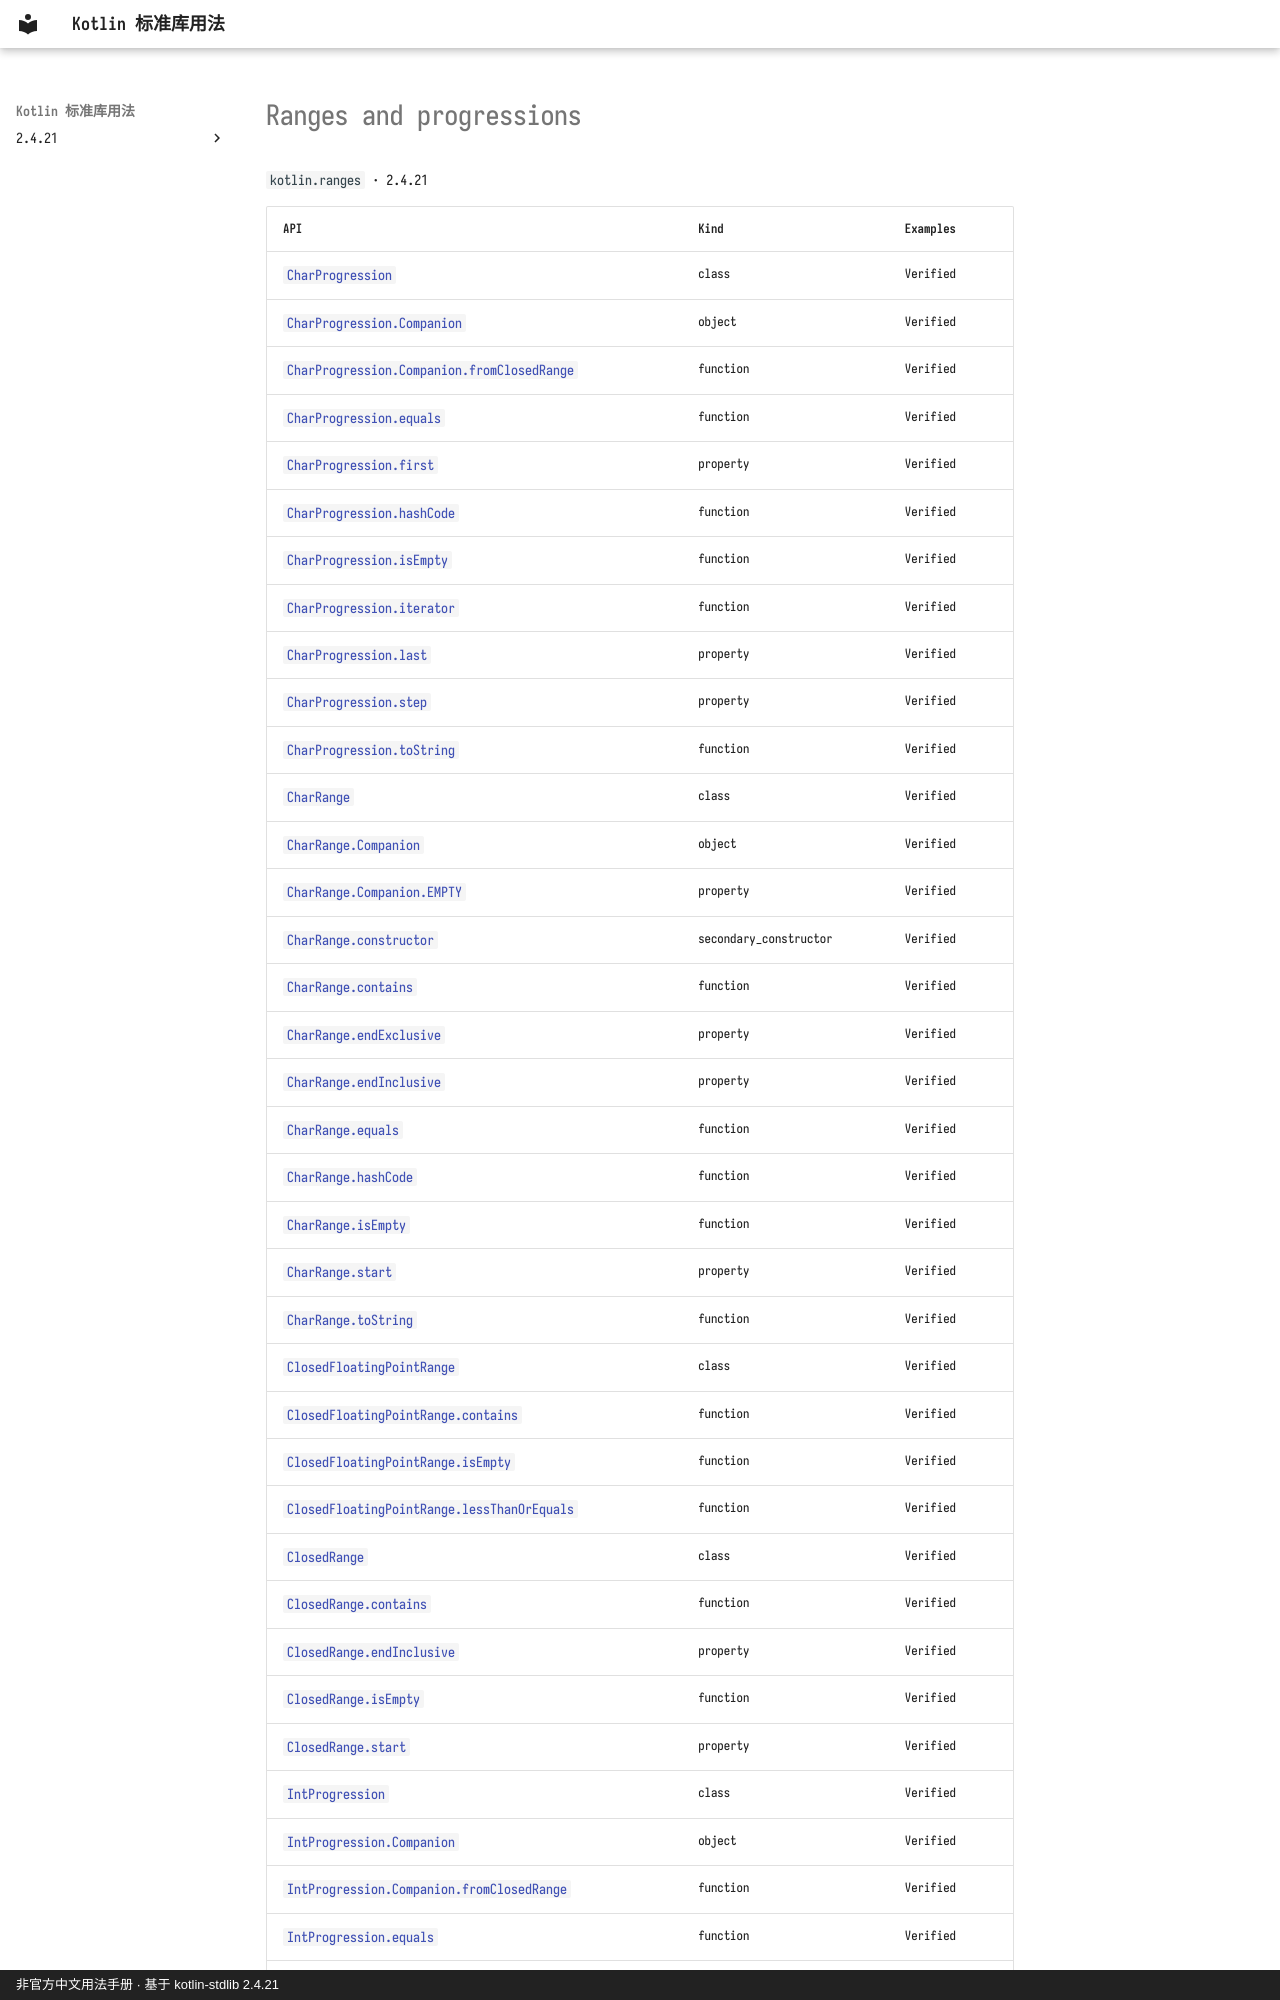

repository: oooooooko/kotlin-stdlib-docs · page: en/api/kotlin.ranges/index.html · generator: mkdocs · copyright: 非官方中文用法手册 · 基于 kotlin-stdlib 2.4.21

# Ranges and progressions

`kotlin.ranges` · 2.4.21

| API | Kind | Examples |
| --- | --- | --- |
| [`CharProgression`](charprogression--697c8902.md) | class | Verified |
| [`CharProgression.Companion`](charprogression-companion--1319c435.md) | object | Verified |
| [`CharProgression.Companion.fromClosedRange`](charprogression-companion-fromclosedrange--e1538739.md) | function | Verified |
| [`CharProgression.equals`](charprogression-equals--d81a943d.md) | function | Verified |
| [`CharProgression.first`](charprogression-first--de70ad16.md) | property | Verified |
| [`CharProgression.hashCode`](charprogression-hashcode--7d2ac117.md) | function | Verified |
| [`CharProgression.isEmpty`](charprogression-isempty--286f32b7.md) | function | Verified |
| [`CharProgression.iterator`](charprogression-iterator--9d7c42f9.md) | function | Verified |
| [`CharProgression.last`](charprogression-last--cac560fb.md) | property | Verified |
| [`CharProgression.step`](charprogression-step--b72b3d9f.md) | property | Verified |
| [`CharProgression.toString`](charprogression-tostring--14b9b5fe.md) | function | Verified |
| [`CharRange`](charrange--1c239714.md) | class | Verified |
| [`CharRange.Companion`](charrange-companion--4ee89cae.md) | object | Verified |
| [`CharRange.Companion.EMPTY`](charrange-companion-empty--0d1e8930.md) | property | Verified |
| [`CharRange.constructor`](charrange-constructor--ffa2efd0.md) | secondary_constructor | Verified |
| [`CharRange.contains`](charrange-contains--eb1a9a37.md) | function | Verified |
| [`CharRange.endExclusive`](charrange-endexclusive--199d9b0f.md) | property | Verified |
| [`CharRange.endInclusive`](charrange-endinclusive--7b49e52f.md) | property | Verified |
| [`CharRange.equals`](charrange-equals--55cf3d88.md) | function | Verified |
| [`CharRange.hashCode`](charrange-hashcode--2784ad91.md) | function | Verified |
| [`CharRange.isEmpty`](charrange-isempty--ace58846.md) | function | Verified |
| [`CharRange.start`](charrange-start--7c57dbf1.md) | property | Verified |
| [`CharRange.toString`](charrange-tostring--e432e4ee.md) | function | Verified |
| [`ClosedFloatingPointRange`](closedfloatingpointrange--06e69c8a.md) | class | Verified |
| [`ClosedFloatingPointRange.contains`](closedfloatingpointrange-contains--b5ec18de.md) | function | Verified |
| [`ClosedFloatingPointRange.isEmpty`](closedfloatingpointrange-isempty--c058f99a.md) | function | Verified |
| [`ClosedFloatingPointRange.lessThanOrEquals`](closedfloatingpointrange-lessthanorequals--66e1754f.md) | function | Verified |
| [`ClosedRange`](closedrange--f462aca0.md) | class | Verified |
| [`ClosedRange.contains`](closedrange-contains--a3606045.md) | function | Verified |
| [`ClosedRange.endInclusive`](closedrange-endinclusive--08a365aa.md) | property | Verified |
| [`ClosedRange.isEmpty`](closedrange-isempty--ce18d95f.md) | function | Verified |
| [`ClosedRange.start`](closedrange-start--67582282.md) | property | Verified |
| [`IntProgression`](intprogression--fbaf21be.md) | class | Verified |
| [`IntProgression.Companion`](intprogression-companion--2e539d86.md) | object | Verified |
| [`IntProgression.Companion.fromClosedRange`](intprogression-companion-fromclosedrange--e9d4833a.md) | function | Verified |
| [`IntProgression.equals`](intprogression-equals--7604bb1b.md) | function | Verified |
| [`IntProgression.first`](intprogression-first--b328453d.md) | property | Verified |
| [`IntProgression.hashCode
